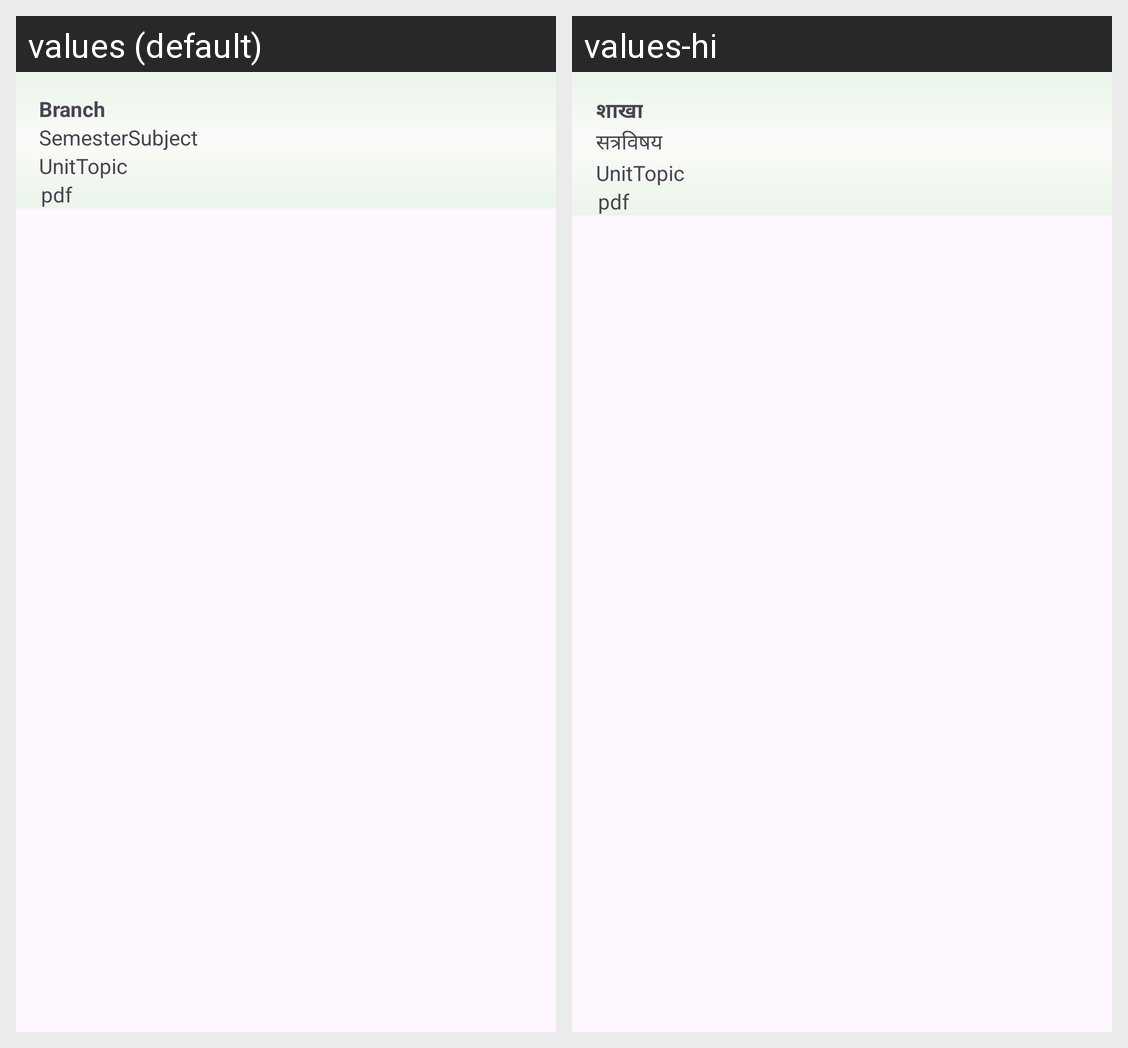

Strings drawn on this Android screen and how each of the app's shown locales translates them:
Android screen res/layout/viewnotes_layout.xml rendered under 2 locales, left to right: values (default), values-hi. Device: Nexus 5 (rendered at 1080×1920; each locale shown at half size, 540×960, under a caption strip naming it); theme Base.Theme.CollegeConnect.
Strings drawn on this screen, with the default value and each locale's value (text and hints the layout hard-codes, and strings that could not be matched under every locale, appear in the picture but are not listed):

branch
  values: Branch
  values-hi: शाखा

semester
  values: Semester
  values-hi: सत्र

subject
  values: Subject
  values-hi: विषय

unit
  values: Unit
  values-hi: Unit

topic
  values: Topic
  values-hi: Topic

pdf
  values: pdf
  values-hi: pdf
